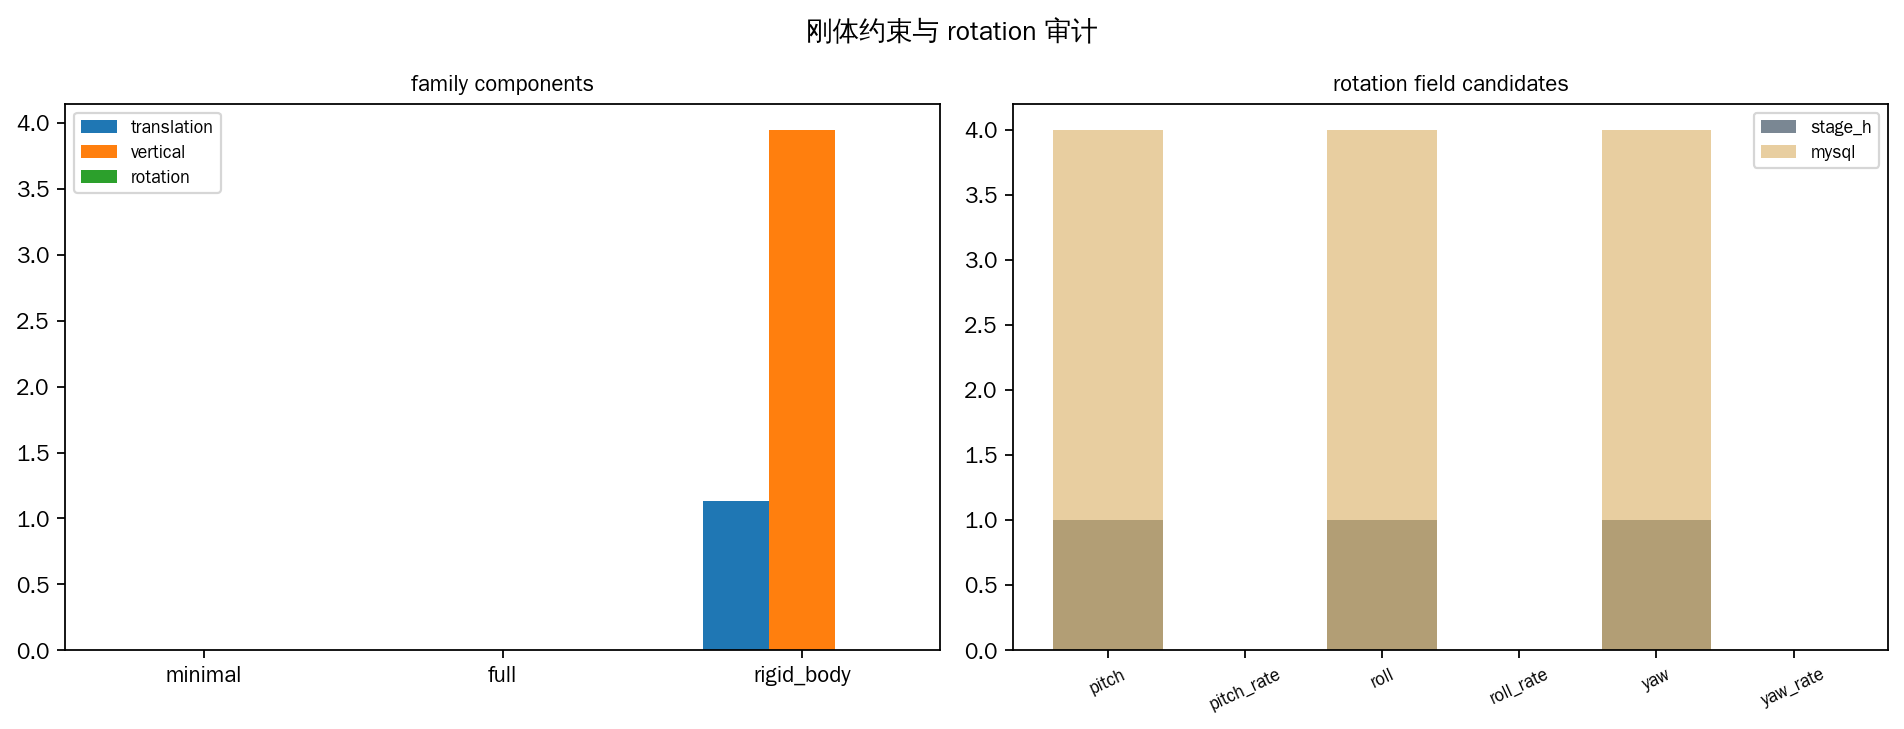

Values plotted in this chart, from the file beside it:
row_type, family, test_total, test_alignment, test_physics_total, vehicle_rigid_body_translation, vehicle_rigid_body_vertical, vehicle_rigid_body_rotation, source_path, evidence_layer, feature_candidate_count, mysql_candidate_count, rotation_status, rotation_enabled
family_metric, minimal, 1111, 0.09488, 11089, 0.0, 0.0, 0.0, docs/artifacts/assets/stage_i_rigid_body…, rigid_body_rotation_diagnostics, , , , 
family_metric, full, 2.133, 0.1085, 2.637, 0.0, 0.0, 0.0, docs/artifacts/assets/stage_i_rigid_body…, rigid_body_rotation_diagnostics, , , , 
family_metric, rigid_body, 2.484, 0.1116, 6.105, 1.133, 3.947, 0.0, docs/artifacts/assets/stage_i_rigid_body…, rigid_body_rotation_diagnostics, , , , 
rotation_requirement, pitch, , , , , , , docs/artifacts/assets/stage_i_rotation_a…, rotation_diagnostics, 1.0, 4.0, disabled, False
rotation_requirement, pitch_rate, , , , , , , docs/artifacts/assets/stage_i_rotation_a…, rotation_diagnostics, 0.0, 0.0, disabled, False
rotation_requirement, roll, , , , , , , docs/artifacts/assets/stage_i_rotation_a…, rotation_diagnostics, 1.0, 4.0, disabled, False
rotation_requirement, roll_rate, , , , , , , docs/artifacts/assets/stage_i_rotation_a…, rotation_diagnostics, 0.0, 0.0, disabled, False
rotation_requirement, yaw, , , , , , , docs/artifacts/assets/stage_i_rotation_a…, rotation_diagnostics, 1.0, 4.0, disabled, False
rotation_requirement, yaw_rate, , , , , , , docs/artifacts/assets/stage_i_rotation_a…, rotation_diagnostics, 0.0, 0.0, disabled, False
